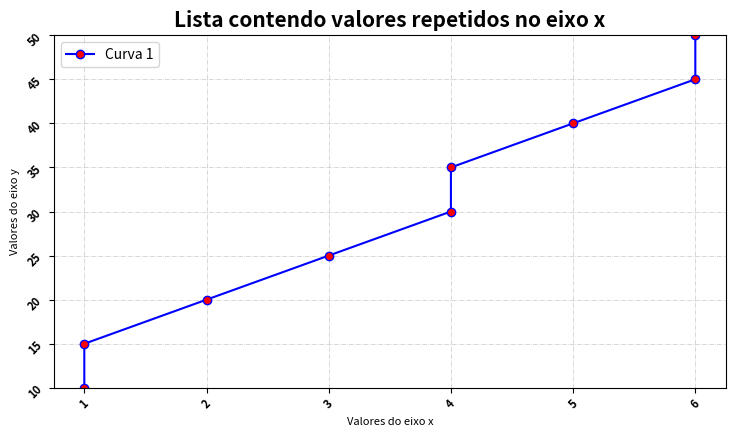

This figure's Python source:
# =================================================== DESAFIO 4 ========================================================================
# Trabalhar com lista contendo valores repetidos no eixo x.
# Criar:
# x = [1,1,2,3,4,4,5,6,6]
# y = [10,15,20,25,30,35,40,45,50]
# Remover valores repetidos de x usando set() e sorted().
# Usar esses valores únicos no eixo x com:
# - fontsize 8
# - rotation 45 graus
# - fontweight 'bold'
# Plotar os dados normalmente.
# Ativar grid com linestyle '-.'
# Aplicar autoscale apenas no eixo y.
# Mostrar gráfico.

import matplotlib.pyplot as plt

#Valores de entrada
x = [1,1,2,3,4,4,5,6,6]
y = [10,15,20,25,30,35,40,45,50]

#Eliminando os valores repetidos e deixando em ordem crescente
k = sorted(set(x))

#Gerando a área que estará o gráfico
plt.figure(figsize=(8,5),dpi=120,facecolor='white')

#Nomeando os eixos e definindo o título
plt.title('Lista contendo valores repetidos no eixo x',loc = 'center',fontsize=15,fontweight='bold')
plt.xlabel('Valores do eixo x', fontsize=8,fontweight='light',rotation=0)
plt.ylabel('Valores do eixo y', fontsize=8,fontweight='light',rotation=90)

#Definindos os valores que aparecerão no eixos
plt.xticks(k,fontsize=8,rotation=45,fontweight='bold')
plt.yticks(y,fontsize=8,rotation=45,fontweight='bold')

#Ativação do GRID
plt.grid(True,linestyle='-.',linewidth=0.5,alpha=0.7)

#Plotando valores no gráfico
plt.plot(x,y,color='blue',linestyle='-',marker='o',markerfacecolor='red',label='Curva 1')

#Ativando legenda
plt.legend()

#Ajustes finais de dimensões do gráfico
plt.autoscale(enable=True,axis='y',tight=True)
plt.tight_layout(pad=3)

#Gerando gráfico
plt.show()

#Liberando memória
plt.close()
